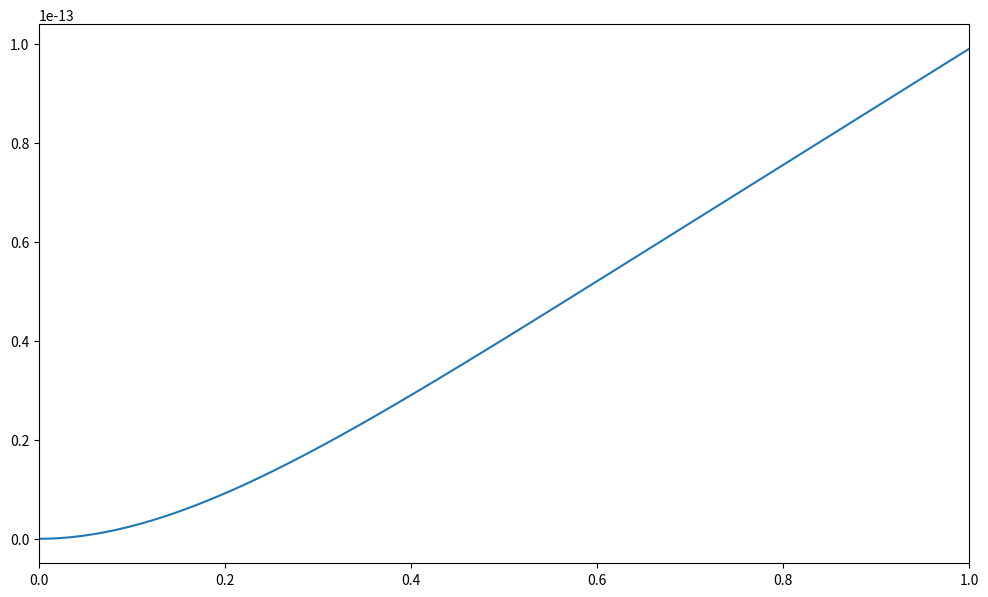

This chart was generated by the following Python code: (Note: this script raises an exception after producing the figure.)
# Libraries
import numpy as np
import numpy.ma as ma
import matplotlib.pyplot as plt

# Functions
def gaussian_quadrature(n):
        # n: number of points
        # w: weight 
        # x: point of integration
        
        if n == 1:
            w = np.array([2])
            x = np.array([0])
        elif n == 2:
            w = np.array([1, 1])
            x = np.array([-1/np.sqrt(3), 1/np.sqrt(3)])
        elif n == 3:
            w = np.array([5/9, 8/9, 5/9])
            x = np.array([-np.sqrt(3/5), 0, np.sqrt(3/5)])
        elif n == 4:
            w = np.array([ (18-np.sqrt(30))/36, (18+np.sqrt(30))/36, (18+np.sqrt(30))/36, (18-np.sqrt(30))/36 ])
            x = np.array([ -np.sqrt(3/7 + 2/7*np.sqrt(6/5)), -np.sqrt(3/7 - 2/7*np.sqrt(6/5)), np.sqrt(3/7 - 2/7*np.sqrt(6/5)), np.sqrt(3/7 + 2/7*np.sqrt(6/5)) ])
        
        return x, w

# Input data
L = 1                             # Beam length    
q = 100                           # load
nel = 512                         # number of elements
nnos = nel + 1                    # number of nodes   
alldof = np.linspace(1, 1,2*nnos) # all degrees of freedom
kg = np.zeros((2*nnos,2*nnos))    # global stiffness matrix pre-allocation
I = 100                           # inertia
E = 210e9                         # young's modulus   
coord = np.zeros((nnos, 3))       # coordinate matrix pre-allocation
inci = np.zeros((nel, 6))         # incidence matrix pre-allocation
f = np.zeros((2*nnos, 1))         # external load vector

# Coordinate matrix
for i in range(0, nnos):
    coord[i,0] = i + 1      # node number
    coord[i,1] = i*L/nel    # node position
    coord[i,2] = 0
l = coord[1,1] - coord[0,1] # element length

# Incidence matrix
for i in range(0, nel):   
    inci[i,0] = i + 1          # element number
    inci[i,1] = i + 1          # first node
    inci[i,2] = i + 2          # second node
    inci[i,3] = coord[i,1]     # first node coordinate
    inci[i,4] = coord[i+1,1]   # second node coordinate
    inci[i,5] = I              # inertia of beam section

# Boundary conditions
#   bc=[node | degree of freedom | value]
#
#   Degree of freedom 1 --> y
#   Degree of freedom 2 --> oz

bc = np.array([[1,1,0],[1,2,0]])

# Mask stiffness matrix
mask = np.zeros((2*nnos,2*nnos))
for i in range(0, np.size(bc,0)):
    if bc[i,1] == 1:
        mask[2*bc[i,0]-2,2*bc[i,0]-2] = 1
    elif bc[i,1] == 2:
        mask[2*bc[i,0]-1,2*bc[i,0]-1] = 1
mask = ma.masked_equal(mask, 1)
mask = ma.mask_rowcols(mask)
mask = (mask==False)

# Mask load vector
maskv = np.zeros(2*nnos)
for i in range(0, np.size(bc,0)):
    if bc[i,1] == 1:
        maskv[2*bc[i,0]-2] = 1
    elif bc[i,1] == 2:
        maskv[2*bc[i,0]-1] = 1
maskv = ma.masked_equal(maskv, 1)
maskv = (maskv==False)

#  Load vector
#   F = [node | degree of freedom | value]
#
#   Degree of freedom 1 --> Fy
#   Degree of freedom 2 --> Mz
def Q(x, q, L):
    Q = q + 3/4*q/L**2*x**2 - 7/4*q/L*x
    return Q

def phi(x, L):
    phi = np.array([[2*x**3/L**3 - 3*x**2/L**2 + 1], [x - 2*x**2/L + x**3/L**2], [3*x**2/L**2 - 2*x**3/L**3], [x**3/L**2 - x**2/L]])
    return phi

n = 3
x,w = gaussian_quadrature(n)
fg = np.zeros((2*nnos,1))

for i in range(nel):
    node1 = inci[i,1]  # first node element
    node2 = inci[i,2]  # second node element

    loc = [2*node1-2,2*node1-1,2*node2-2,2*node2-1]

    coord1 = coord[int(node1) - 1, 1] # node 1 position
    coord2 = coord[int(node2) - 1, 1] # node 2 position

    fe = np.zeros((4,1))   # local load vector 

    Q_ = 0
    for j in range(n):

        epsilon = (coord2 - coord1)/2*x[j] + (coord2 + coord1)/2     
        fe = fe + ((coord2 - coord1)/2)*Q(epsilon  , q, L)*phi(epsilon, L)*w[j] 
    
    fg[[int(loc[0]),int(loc[1]),int(loc[2]),int(loc[3])]] = fg[[int(loc[0]),int(loc[1]),int(loc[2]),int(loc[3])]] + fe

# Global matrix assembly
for i in range(nel):
    node1 = inci[i,1] # first node element
    node2 = inci[i,2] # second node element
    
    # local stiffness matrix
    inertia = inci[i,5]
    ke = E*inertia/l**3*np.array([[12, 6*l, -12, 6*l], [6*l, 4*l**2, -6*l, 2*l**2], [-12, -6*l, 12, -6*l],  [6*l, 2*l**2, -6*l, 4*l**2]])
    
    # localization vector
    loc = [2*node1-2,2*node1-1,2*node2-2,2*node2-1]
    
    # global stiffness matrix 
    kg[[[int(loc[0])],[int(loc[1])],[int(loc[2])], [int(loc[3])]], [int(loc[0]),int(loc[1]),int(loc[2]),int(loc[3])]] = kg[[[int(loc[0])],[int(loc[1])],[int(loc[2])], [int(loc[3])]], [int(loc[0]),int(loc[1]),int(loc[2]),int(loc[3])]] +  ke
    
kg_aux = kg[mask.data]
kg_aux = np.reshape(kg_aux, (2*nnos-np.size(bc,0), 2*nnos-np.size(bc,0)))
f_aux  = fg[maskv.data]

# Displacement
u = np.zeros((2*nnos, 1))
u[maskv.data] = np.linalg.solve(kg_aux, f_aux)
u_ = np.reshape(u,(nnos,2))
displacement = u_[:,0]
rotation = u_[:,1]

# Post-processing
coord[:,2] = displacement
fig, ax = plt.subplots(figsize = (12, 7))

plt.plot(coord[:,1],coord[:,2])
plt.xlim([0,1])
plt.grid(b=True, which='major', color='k', linestyle='--')
fig.savefig('fem_lista_2_Q4.png',dpi=300)                              # save figure as png (dpi = number of pixels)
